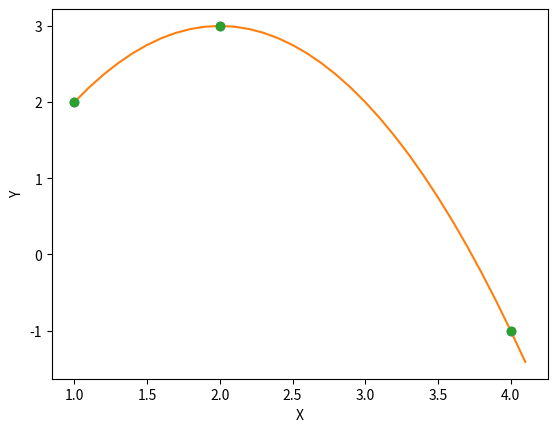

Write Python code to recreate this figure.
#!/usr/bin/env python3
# -*- coding: utf-8 -*-
"""
Example of using interpolation lagrange with library
"""
import numpy
from scipy.interpolate import lagrange
import matplotlib.pyplot as plt
x=[1,2,4]
y=[2,3,-1]
plt.plot(x,y,"o")
plt.ylabel("Y")
plt.xlabel("X")
plt.show()
p=lagrange(x,y)
print(p)
print("Evaluate in x = 1")
print(p(5))
x1 = numpy.arange(1,4.2,0.1)
plt.plot(x1,p(x1))
plt.plot(x,y,"o")
plt.show()